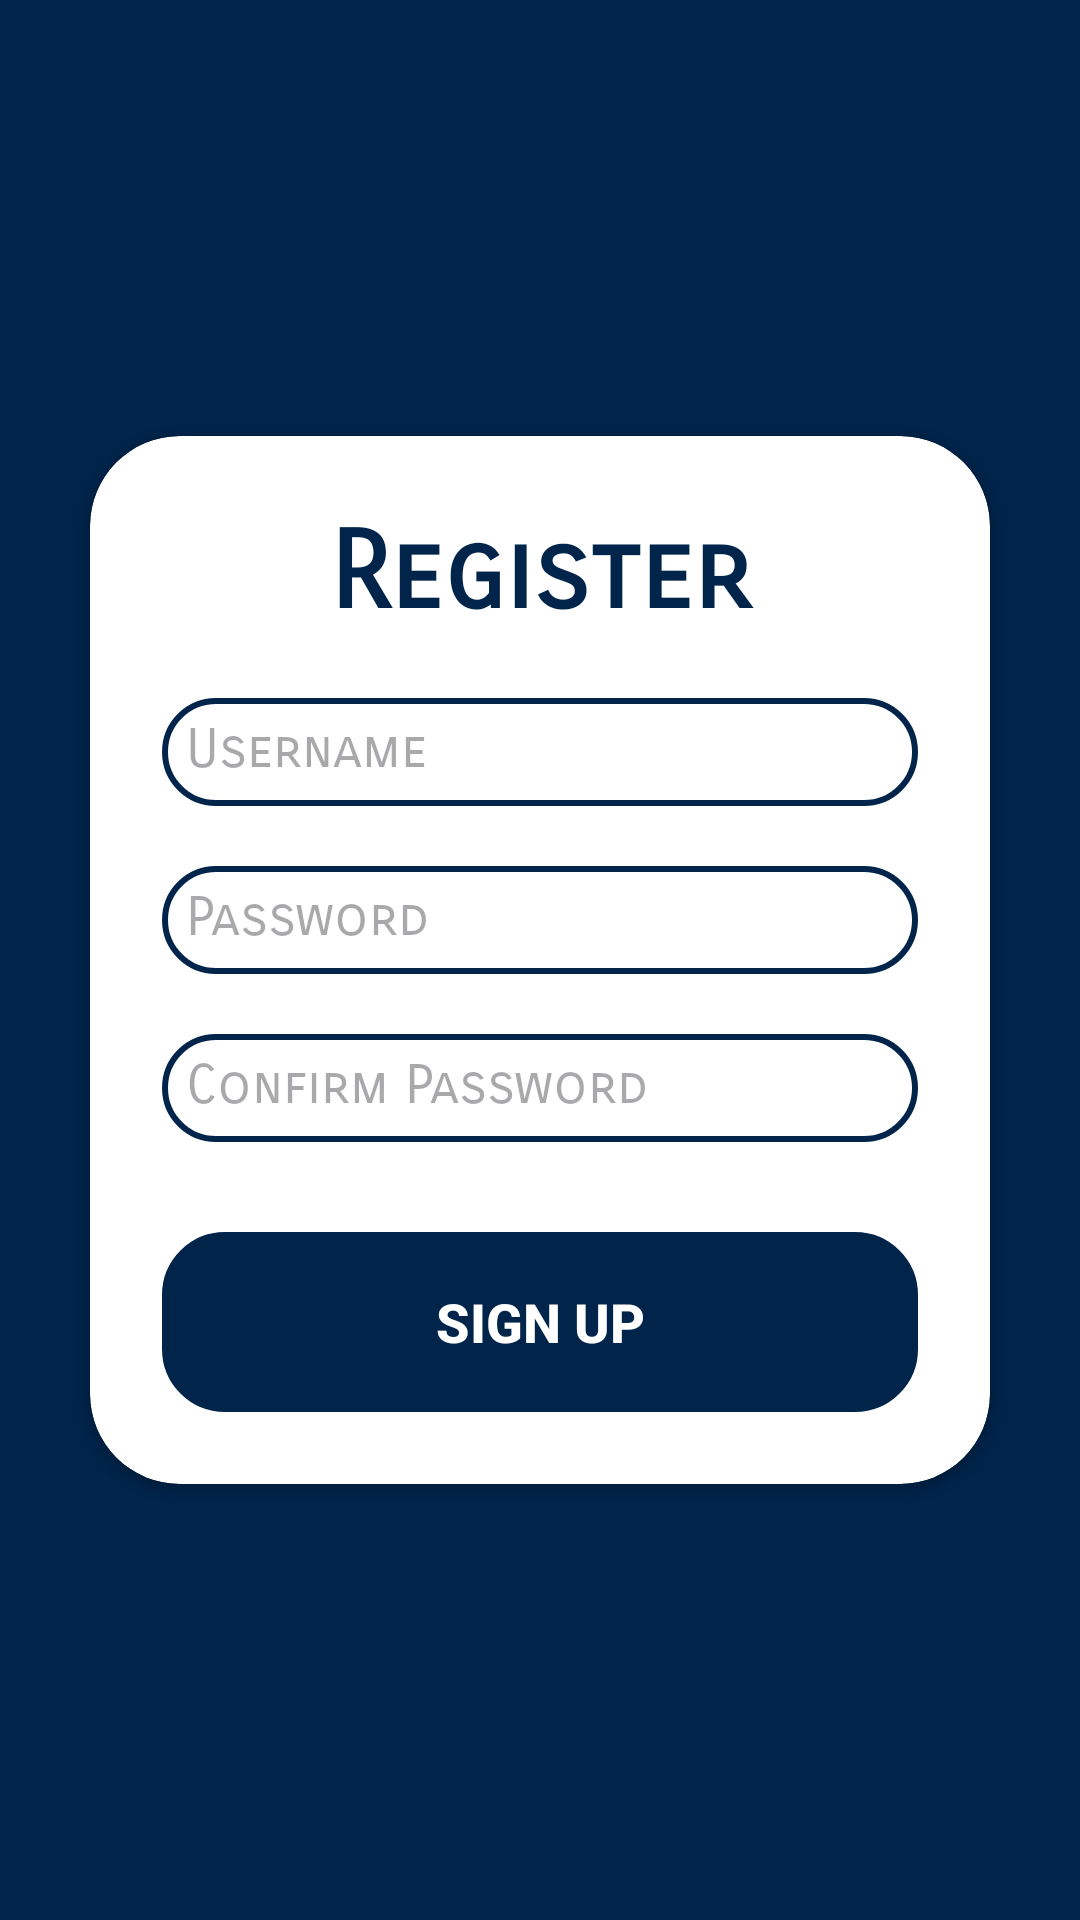

Layout XML and referenced resources for this Android screen:
<!-- AndroidManifest.xml: application theme Theme.Sage -->
<!-- res/layout/activity_next_register.xml -->
<?xml version="1.0" encoding="utf-8"?>
<LinearLayout xmlns:android="http://schemas.android.com/apk/res/android"
    xmlns:app="http://schemas.android.com/apk/res-auto"
    xmlns:tools="http://schemas.android.com/tools"
    android:layout_width="match_parent"
    android:layout_height="match_parent"
    android:background="#00244A"
    android:gravity="center"
    android:orientation="vertical"
    tools:context=".NextRegisterActivity">


    <androidx.cardview.widget.CardView
        android:layout_width="match_parent"
        android:layout_height="wrap_content"
        android:layout_margin="30dp"
        app:cardCornerRadius="30dp"
        android:elevation="20dp"
        android:outlineSpotShadowColor="@color/black"
        android:animateLayoutChanges="true"
        android:background="@drawable/custom_edittext">
        <LinearLayout
            android:layout_width="match_parent"
            android:layout_height="wrap_content"
            android:orientation="vertical"
            android:layout_gravity="center_horizontal"
            android:padding="24dp">

            <TextView
                android:layout_width="match_parent"
                android:layout_height="wrap_content"
                android:text="Register"
                android:id="@+id/RegisterText"
                android:fontFamily="sans-serif-smallcaps"
                android:textSize="36sp"
                android:textAlignment="center"
                android:textStyle="bold"
                android:textColor="#00244A"/>


            <EditText
                android:layout_width="match_parent"
                android:layout_height="36dp"
                android:id="@+id/username"
                android:fontFamily="sans-serif-smallcaps"
                android:background="@drawable/custom_edittext"
                android:drawableStart="@drawable/ic_baseline_person_24"
                android:drawablePadding="8dp"
                android:padding="8dp"
                android:hint="Username"
                android:textColor="@color/black"
                android:textColorHighlight="@color/cardview_dark_background"
                android:layout_marginTop="20dp"
                android:autofillHints=""
                android:inputType="text" />


            <EditText
                android:id="@+id/password"
                android:layout_width="match_parent"
                android:layout_height="36dp"
                android:layout_marginTop="20dp"
                android:autofillHints=""
                android:background="@drawable/custom_edittext"
                android:drawableStart="@drawable/ic_baseline_lock_24"
                android:drawablePadding="8dp"
                android:ems="5"
                android:fontFamily="sans-serif-smallcaps"
                android:hint="Password"
                android:inputType="textPassword"
                android:padding="8dp"
                android:textColor="@color/black"
                android:textColorHighlight="@color/cardview_dark_background" />

            <EditText
                android:id="@+id/cpassword"
                android:layout_width="match_parent"
                android:layout_height="36dp"
                android:layout_marginTop="20dp"
                android:autofillHints=""
                android:background="@drawable/custom_edittext"
                android:drawableStart="@drawable/ic_baseline_lock_24"
                android:drawablePadding="8dp"
                android:ems="5"
                android:fontFamily="sans-serif-smallcaps"
                android:hint="Confirm Password"
                android:inputType="textPassword"
                android:padding="8dp"
                android:textColor="@color/black"
                android:textColorHighlight="@color/cardview_dark_background" />

            <Button
                android:id="@+id/SignUpButton"
                android:layout_width="match_parent"
                android:layout_height="60dp"

                android:background="@drawable/custom_edittext"
                android:backgroundTint="#00244A"
                android:layout_marginTop="30dp"
                android:text="SIGN UP"
                android:textStyle="bold"
                android:textColor="@color/white"
                android:textSize="18sp"
                app:cornerRadius = "35dp"
                />



        </LinearLayout>
    </androidx.cardview.widget.CardView>



</LinearLayout>
<!-- resources referenced by this layout -->
<resources>
  <!-- drawable custom_edittext (drawable) -->
  <?xml version="1.0" encoding="utf-8"?>
  <shape xmlns:android="http://schemas.android.com/apk/res/android" android:shape="rectangle">
      <stroke
          android:width="2dp"
          android:color="#00244A"
          />
      <corners
          android:radius="20dp"/>
  
  </shape>
  <style name="Theme.Sage" parent="Theme.MaterialComponents.DayNight.NoActionBar">
          
          <item name="colorPrimary">@color/purple_500</item>
          <item name="colorPrimaryVariant">@color/purple_700</item>
          <item name="colorOnPrimary">@color/white</item>
          
          <item name="colorSecondary">@color/teal_200</item>
          <item name="colorSecondaryVariant">@color/teal_700</item>
          <item name="colorOnSecondary">@color/black</item>
          
          <item name="android:statusBarColor">#00244A</item>
          
      </style>
  <!-- not gathered from this repository: default colours our renderer supplied (Android Studio template values) -->
  <color name="purple_500">#FF6200EE</color>
  <color name="purple_700">#FF3700B3</color>
  <color name="teal_200">#FF03DAC5</color>
  <color name="teal_700">#FF018786</color>
  <color name="black">#FF000000</color>
  <color name="white">#FFFFFFFF</color>
</resources>
